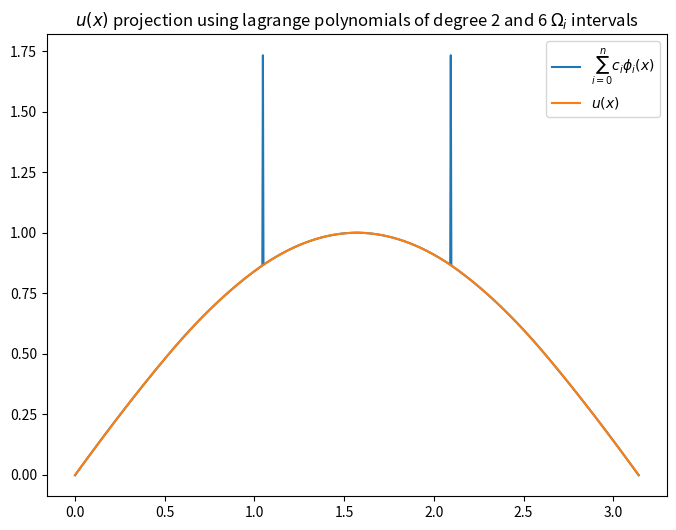
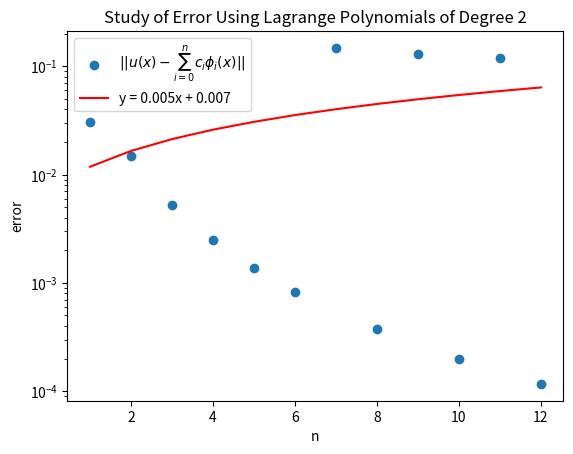

Reproduce these figures in Python, in order.
import numpy as np
import matplotlib.pyplot as plt
from scipy.integrate import quad
import sympy as sym
import time

def u(x):
    return np.sin(x)

def plotPhis(phis, a, b):
    plt.clf()
    x_values = np.linspace(a, b, 500)
    for i in range(len(phis)):
        y = [phis[i](xi) for xi in x_values]
        plt.plot(x_values, y, label=f'$\phi_{i}$')
    plt.legend()
    plt.show()

def phi_i(x, i, Omega_j):
    x_min = Omega_j[0]
    x_max = Omega_j[-1]
    if x_min <= x and x <= x_max:
        p = 1
        n = len(Omega_j)
        for k in range(n):
            if k != i: p *= (x - Omega_j[k])/(Omega_j[i] - Omega_j[k])
        return p
    else:
        return 0
    
def dotProduct(f1, f2, a, b):
    return quad(lambda x: f1(x) * f2(x), a, b)[0]
    
def lagrangeBasis(p_degree, n_Omegas, a, b):
    n_points = p_degree * n_Omegas + 1
    points = np.linspace(a,b, n_points)
    Omegas = []
    for i in range(n_Omegas):
        omega = points[i*p_degree : (i+1)*p_degree+1]
        Omegas.append(omega)
    phis_dict = {}
    for j in range(len(Omegas)):
        Omega_j = Omegas[j]
        for k in range(len(Omega_j)):
            x = Omega_j[k]
            phi = lambda x, Omega_j=Omega_j, k=k: phi_i(x, k, Omega_j)
            if x in phis_dict:
                phis_dict[x].append(phi)
            else:
                phis_dict[x] = [phi]
    phis = []
    for x_i, phi_list in phis_dict.items():
        phi_sum = None
        if len(phi_list) == 1:
            phis.append(phi_list[0])
        else:
            phi_sum = phi_list[0]
            for i in range(1, len(phi_list)):
                phi_sum = lambda x, f=phi_sum, g=phi_list[i]: f(x) + g(x)
            phis.append(phi_sum)
    return phis

def lagrangeProjection(p_degree, n_Omegas, a, b):
    n_points = p_degree * n_Omegas + 1
    phis = lagrangeBasis(p_degree, n_Omegas, a, b)
    #plotPhis(phis, a, b)
    B = np.zeros(n_points, dtype=float)
    A = np.zeros((n_points, n_points), dtype=float)
    for i in range(n_points):
        B[i] = dotProduct(u, phis[i], a, b)
        for j in range(i, n_points):
            A[i][j] = A[j][i] = dotProduct(phis[i], phis[j], a, b)
    C = np.linalg.solve(A, B)
    y_proj = lambda x: sum([C[i] * phis[i](x) for i in range(n_points)])
    return y_proj

def testMethod(p_degree, n_Omegas, a, b):
    y_proj = lagrangeProjection(p_degree, n_Omegas, a, b)
    x_values = np.linspace(a, b, 1000)
    y_u = [u(x_i) for x_i in x_values]
    y_proj = [y_proj(x_i) for x_i in x_values]
    plt.figure(figsize=(8, 6))
    plt.plot(x_values, y_proj, label='$\sum^n_{i=0} c_i \phi_i(x)$')
    plt.plot(x_values, y_u, label='$u(x)$')
    plt.title(f'$u(x)$ projection using lagrange polynomials of degree {p_degree} and {n_Omegas} $\Omega_i$ intervals')
    plt.legend()
    plt.show()

def errorStudy(p_degree, a, b, n_max):
    n_array = [x for x in range(1, n_max)]
    errors = []
    for n in n_array:
        y_proj = lagrangeProjection(p_degree, n, a, b)
        e = np.sqrt(quad(lambda x: (u(x) - y_proj(x))**2, a, b, limit=100)[0])
        errors.append(e)
    p = np.polyfit(n_array, errors, 1)
    plt.scatter(n_array, errors, label='$|| u(x) - \sum^n_{i=0} c_i \phi_i(x)||$')
    plt.plot(n_array, np.polyval(p, n_array), label=f'y = {p[0]:.3f}x + {p[1]:.3f}', color='red')
    plt.title(f'Study of Error Using Lagrange Polynomials of Degree {p_degree}')
    plt.xlabel('n')
    plt.ylabel('error')
    plt.yscale('log')
    plt.legend()
    plt.show()

testMethod(p_degree=2, n_Omegas=6, a=0, b=np.pi)
errorStudy(p_degree=2, a=0, b=np.pi, n_max=13)
